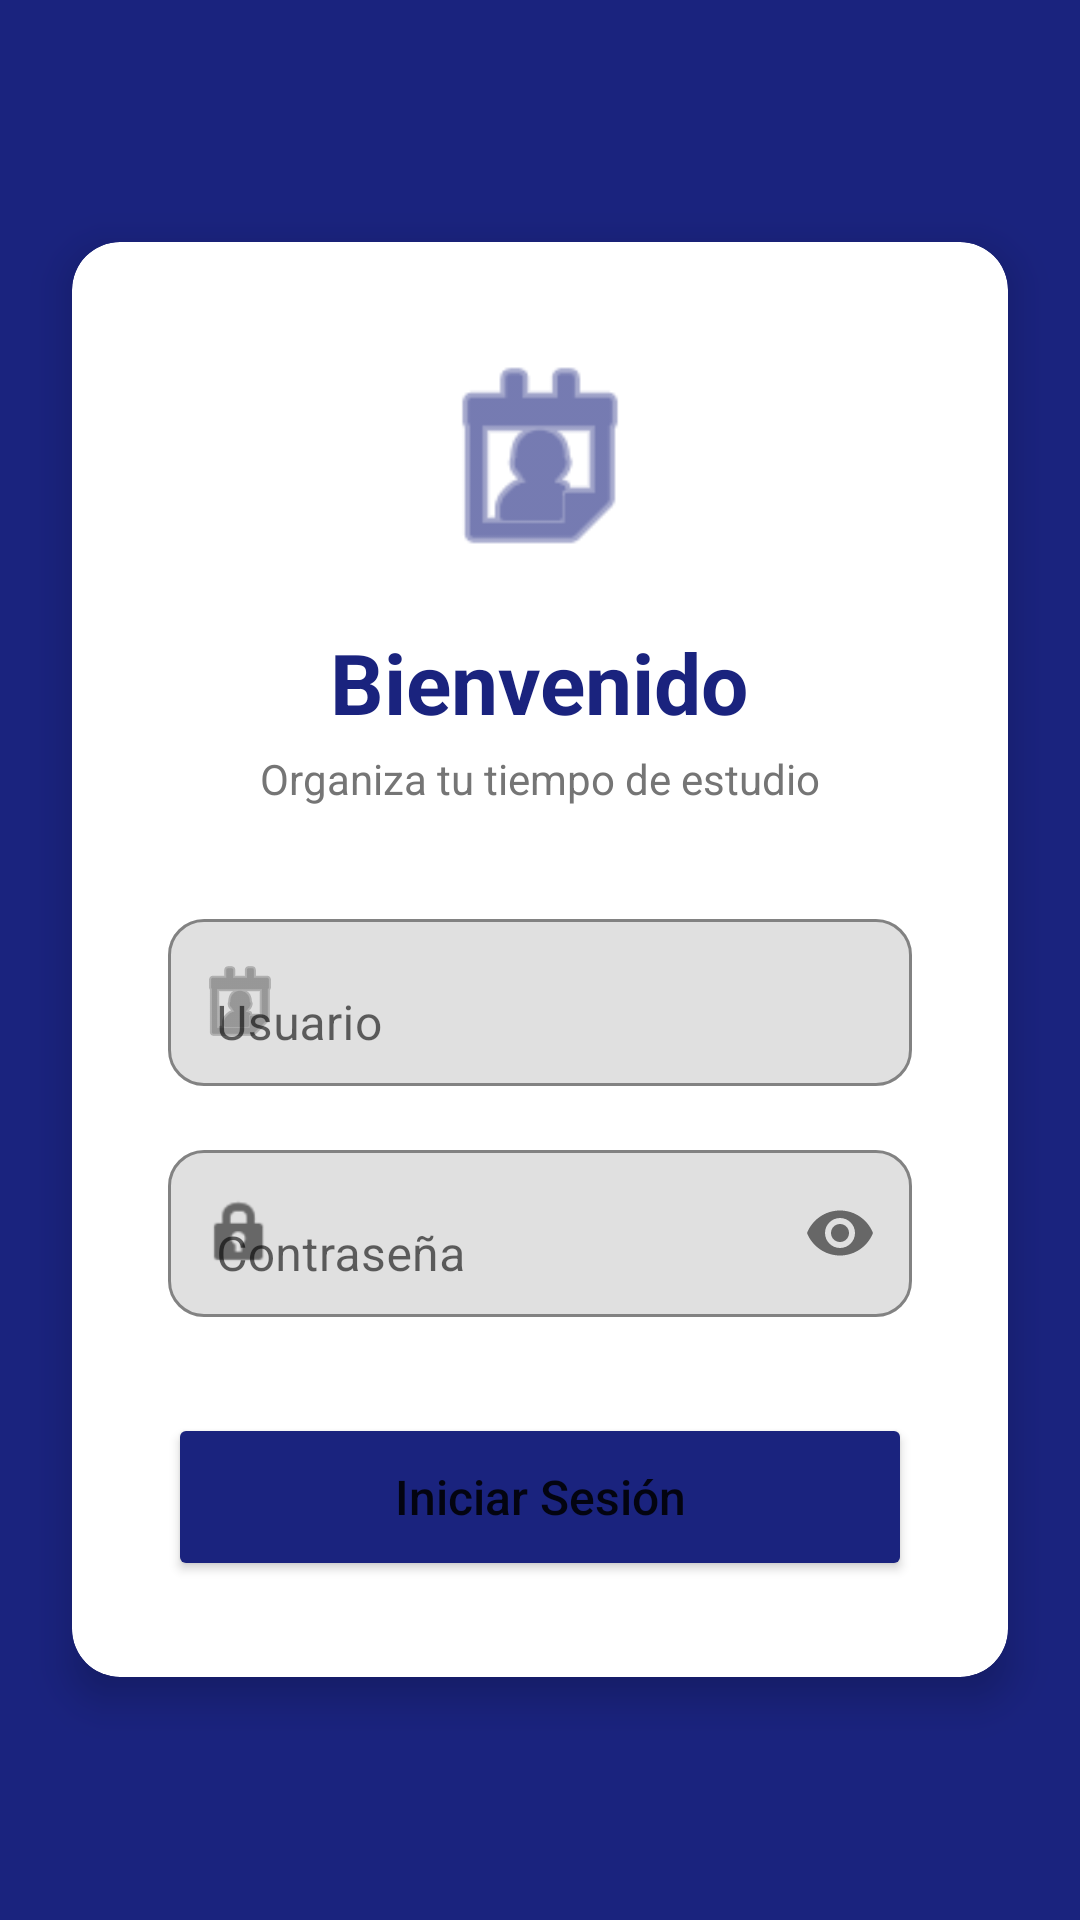

Here is an Android app screen rendered from its layout file. Give the layout XML and the strings, colors and styles it references.
<!-- AndroidManifest.xml: application theme Theme.TimeOrganizer -->
<!-- res/layout/activity_login.xml -->
<?xml version="1.0" encoding="utf-8"?>
<FrameLayout xmlns:android="http://schemas.android.com/apk/res/android"
    xmlns:app="http://schemas.android.com/apk/res-auto"
    android:layout_width="match_parent"
    android:layout_height="match_parent"
    android:background="@color/primaryColor">

    <View
        android:layout_width="match_parent"
        android:layout_height="300dp"
        android:background="@drawable/ic_launcher_background"
        android:alpha="0.1" />

    <androidx.cardview.widget.CardView
        android:layout_width="match_parent"
        android:layout_height="wrap_content"
        android:layout_gravity="center"
        android:layout_margin="24dp"
        app:cardCornerRadius="16dp"
        app:cardElevation="8dp"
        app:cardBackgroundColor="@color/surfaceColor">

        <LinearLayout
            android:layout_width="match_parent"
            android:layout_height="wrap_content"
            android:orientation="vertical"
            android:padding="32dp">

            <ImageView
                android:layout_width="80dp"
                android:layout_height="80dp"
                android:layout_gravity="center_horizontal"
                android:src="@android:drawable/ic_menu_my_calendar"
                app:tint="@color/primaryColor"
                android:layout_marginBottom="16dp"
                android:contentDescription="@string/desc_logo" />

            <TextView
                android:layout_width="wrap_content"
                android:layout_height="wrap_content"
                android:text="@string/login_welcome"
                android:textSize="28sp"
                android:textStyle="bold"
                android:textColor="@color/primaryColor"
                android:layout_gravity="center_horizontal"
                android:layout_marginBottom="4dp" />

            <TextView
                android:layout_width="wrap_content"
                android:layout_height="wrap_content"
                android:text="@string/login_subtitle"
                android:textSize="14sp"
                android:textColor="@color/textSecondary"
                android:layout_gravity="center_horizontal"
                android:layout_marginBottom="32dp" />

            <com.google.android.material.textfield.TextInputLayout
                android:layout_width="match_parent"
                android:layout_height="wrap_content"
                android:hint="@string/hint_username"
                app:boxBackgroundMode="outline"
                app:boxCornerRadiusTopStart="12dp"
                app:boxCornerRadiusTopEnd="12dp"
                app:boxCornerRadiusBottomStart="12dp"
                app:boxCornerRadiusBottomEnd="12dp"
                app:startIconDrawable="@android:drawable/ic_menu_my_calendar">

                
                <com.google.android.material.textfield.TextInputEditText
                    android:id="@+id/etUser"
                    android:layout_width="match_parent"
                    android:layout_height="wrap_content"
                    android:minHeight="48dp"
                    android:inputType="text" />
            </com.google.android.material.textfield.TextInputLayout>

            <com.google.android.material.textfield.TextInputLayout
                android:layout_width="match_parent"
                android:layout_height="wrap_content"
                android:layout_marginTop="16dp"
                android:hint="@string/hint_password"
                app:boxBackgroundMode="outline"
                app:boxCornerRadiusTopStart="12dp"
                app:boxCornerRadiusTopEnd="12dp"
                app:boxCornerRadiusBottomStart="12dp"
                app:boxCornerRadiusBottomEnd="12dp"
                app:endIconMode="password_toggle"
                app:startIconDrawable="@android:drawable/ic_lock_idle_lock">

                
                <com.google.android.material.textfield.TextInputEditText
                    android:id="@+id/etPass"
                    android:layout_width="match_parent"
                    android:layout_height="wrap_content"
                    android:minHeight="48dp"
                    android:inputType="textPassword" />
            </com.google.android.material.textfield.TextInputLayout>

            <Button
                android:id="@+id/btnLogin"
                android:layout_width="match_parent"
                android:layout_height="56dp"
                android:text="@string/btn_login"
                android:backgroundTint="@color/primaryColor"
                app:cornerRadius="12dp"
                android:layout_marginTop="32dp"
                android:textSize="16sp"
                android:textAllCaps="false" />

        </LinearLayout>
    </androidx.cardview.widget.CardView>
</FrameLayout>
<!-- resources referenced by this layout -->
<resources>
  <color name="primaryColor">#1A237E</color>
  <color name="surfaceColor">#FFFFFF</color>
  <color name="textSecondary">#757575</color>
  <string name="btn_login">Iniciar Sesión</string>
  <string name="desc_logo">Logo de la aplicación</string>
  <string name="hint_password">Contraseña</string>
  <string name="hint_username">Usuario</string>
  <string name="login_subtitle">Organiza tu tiempo de estudio</string>
  <string name="login_welcome">Bienvenido</string>
  <style name="Theme.TimeOrganizer" parent="Theme.MaterialComponents.DayNight.NoActionBar">
          
          <item name="colorPrimary">@color/primaryColor</item>
          <item name="colorPrimaryVariant">@color/primaryLight</item>
          <item name="colorOnPrimary">@color/white</item>
          
          <item name="colorSecondary">@color/secondaryColor</item>
          <item name="colorSecondaryVariant">@color/secondaryColor</item>
          <item name="colorOnSecondary">@color/black</item>
          
          <item name="android:statusBarColor">?attr/colorPrimaryVariant</item>
      </style>
  <color name="primaryLight">#534BAE</color>
  <color name="white">#FFFFFFFF</color>
  <color name="secondaryColor">#FFC107</color>
  <color name="black">#FF000000</color>
</resources>
